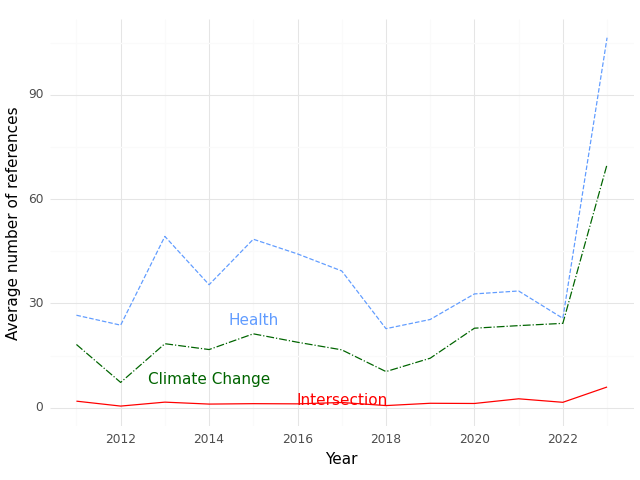

The data file committed next to this chart (first rows):
, Year, intersection, health, climate
0, 2011, 1.882, 26.59, 18.18
1, 2012, 0.4667, 23.73, 7.267
2, 2013, 1.6, 49.25, 18.4
3, 2014, 1.04, 35.36, 16.72
4, 2015, 1.16, 48.44, 21.24
5, 2016, 1.107, 44.21, 18.82
6, 2017, 1.5, 39.32, 16.64
7, 2018, 0.6111, 22.72, 10.39
8, 2019, 1.273, 25.36, 14.23
9, 2020, 1.214, 32.71, 22.86
10, 2021, 2.56, 33.56, 23.6
11, 2022, 1.55, 25.7, 24.25
12, 2023, 5.952, 106.4, 69.95
